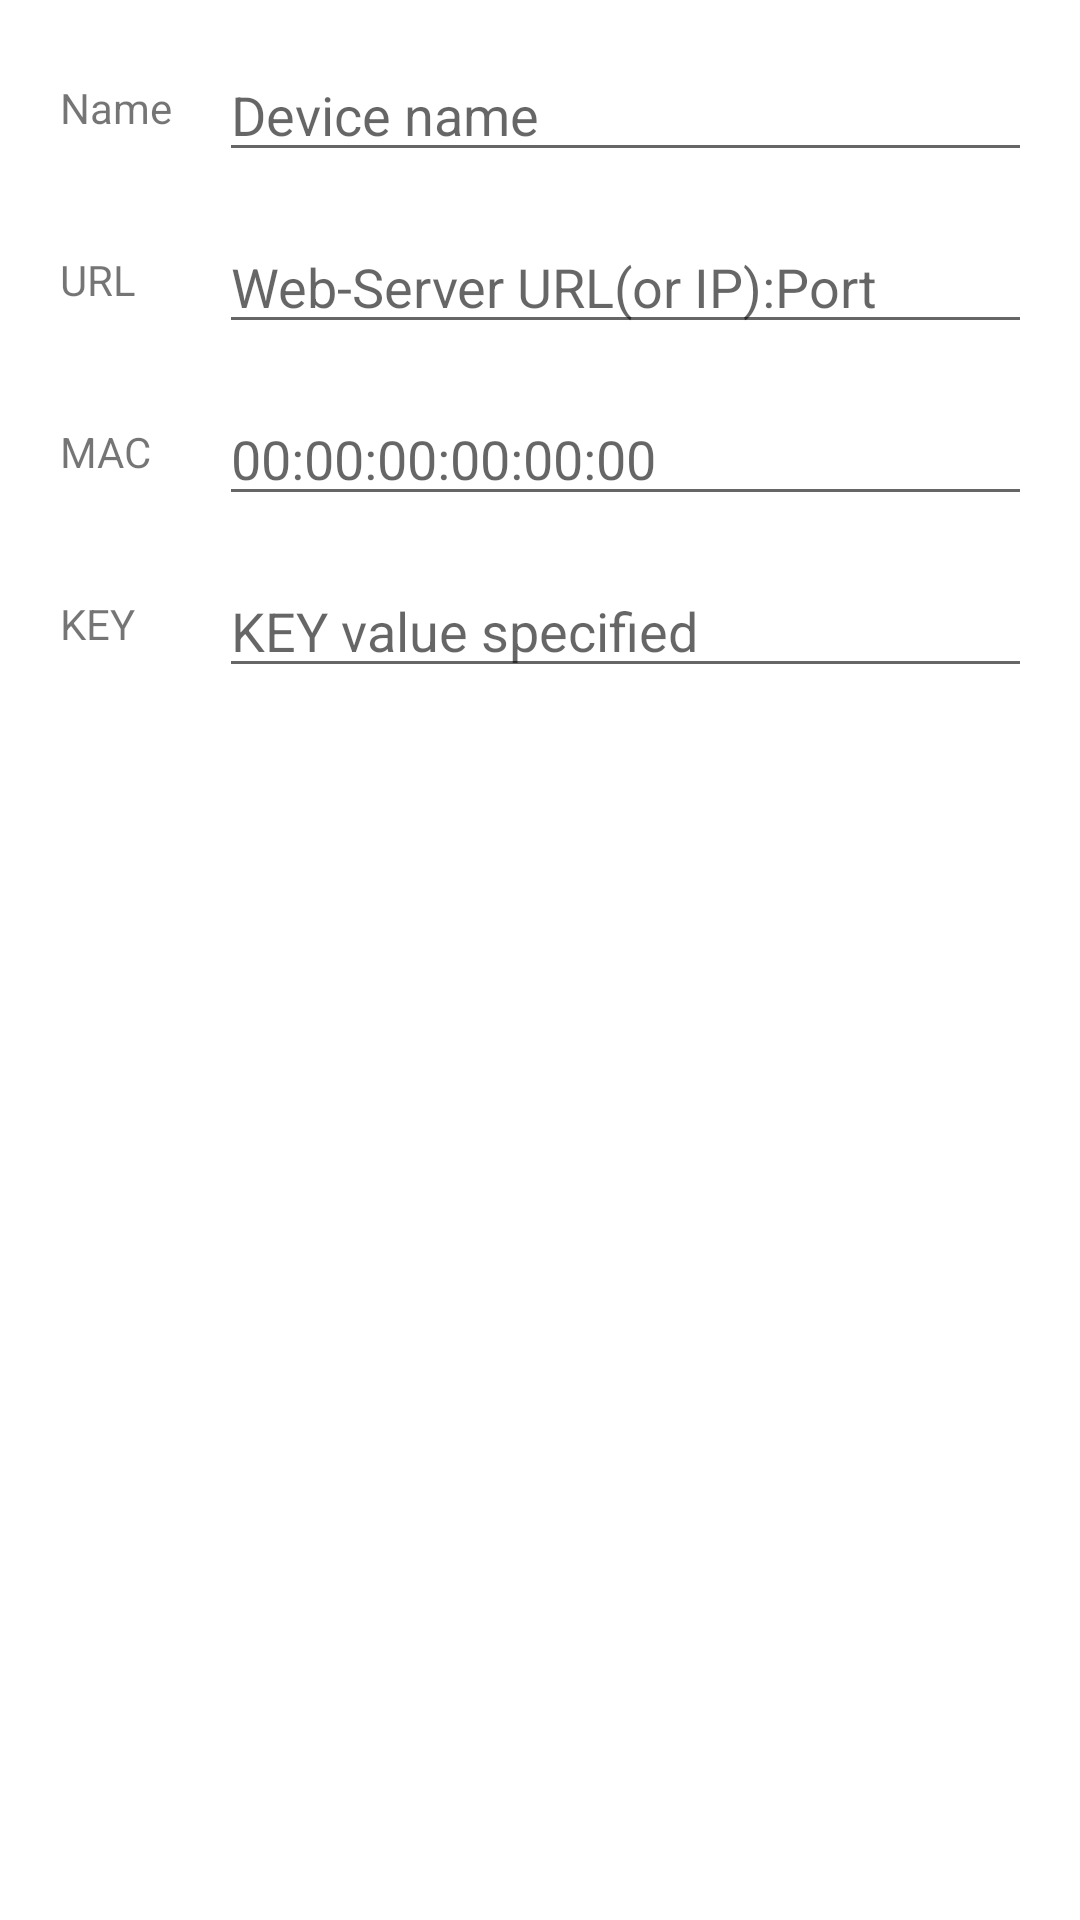

Here is an Android app screen rendered from its layout file. Give the layout XML and the strings, colors and styles it references.
<!-- AndroidManifest.xml: application theme Theme.ESP8266_WEBSERVER_WOL -->
<!-- res/layout/dialog_add.xml -->
<?xml version="1.0" encoding="utf-8"?>
<LinearLayout xmlns:android="http://schemas.android.com/apk/res/android"
    android:layout_width="match_parent"
    android:layout_height="wrap_content"
    android:orientation="vertical"
    android:paddingLeft="12dp"
    android:paddingRight="12dp">

    <ScrollView
        android:layout_width="match_parent"
        android:layout_height="match_parent">

        <LinearLayout
            android:layout_width="match_parent"
            android:layout_height="wrap_content"
            android:layout_marginTop="12dp"
            android:orientation="vertical">

            <LinearLayout
                android:layout_width="match_parent"
                android:layout_height="match_parent"
                android:orientation="horizontal">

                <TextView
                    android:id="@+id/textView4"
                    android:layout_width="60dp"
                    android:layout_height="wrap_content"
                    android:layout_marginLeft="8dp"
                    android:layout_marginTop="0dp"
                    android:layout_marginRight="8dp"
                    android:layout_marginBottom="0dp"
                    android:layout_weight="1"
                    android:text="@string/name" />

                <EditText
                    android:id="@+id/input_name"
                    android:layout_width="match_parent"
                    android:layout_height="wrap_content"
                    android:layout_marginLeft="4dp"
                    android:layout_marginTop="4dp"
                    android:layout_marginRight="4dp"
                    android:layout_marginBottom="12dp"
                    android:layout_weight="3"
                    android:hint="@string/input_name"
                    android:inputType="text" />
            </LinearLayout>

            <LinearLayout
                android:layout_width="match_parent"
                android:layout_height="match_parent"
                android:orientation="horizontal">

                <TextView
                    android:id="@+id/textView"
                    android:layout_width="60dp"
                    android:layout_height="wrap_content"
                    android:layout_marginLeft="8dp"
                    android:layout_marginTop="0dp"
                    android:layout_marginRight="8dp"
                    android:layout_marginBottom="0dp"
                    android:layout_weight="1"
                    android:text="@string/url" />

                <EditText
                    android:id="@+id/input_url"
                    android:layout_width="match_parent"
                    android:layout_height="wrap_content"
                    android:layout_marginLeft="4dp"
                    android:layout_marginTop="4dp"
                    android:layout_marginRight="4dp"
                    android:layout_marginBottom="12dp"
                    android:layout_weight="3"
                    android:hint="@string/input_url"
                    android:inputType="text" />
            </LinearLayout>

            

            <LinearLayout
                android:layout_width="match_parent"
                android:layout_height="match_parent"
                android:orientation="horizontal">

                <TextView
                    android:id="@+id/textView3"
                    android:layout_width="60dp"
                    android:layout_height="wrap_content"
                    android:layout_marginLeft="8dp"
                    android:layout_marginTop="0dp"
                    android:layout_marginRight="8dp"
                    android:layout_marginBottom="0dp"
                    android:layout_weight="1"
                    android:text="@string/mac" />

                <EditText
                    android:id="@+id/input_mac"
                    android:layout_width="match_parent"
                    android:layout_height="wrap_content"
                    android:layout_marginLeft="4dp"
                    android:layout_marginTop="4dp"
                    android:layout_marginRight="4dp"
                    android:layout_marginBottom="12dp"
                    android:layout_weight="3"
                    android:fontFamily="sans-serif"
                    android:hint="@string/input_mac"
                    android:inputType="text" />
            </LinearLayout>

            <LinearLayout
                android:layout_width="match_parent"
                android:layout_height="match_parent"
                android:orientation="horizontal">

                <TextView
                    android:id="@+id/textView5"
                    android:layout_width="60dp"
                    android:layout_height="wrap_content"
                    android:layout_marginLeft="8dp"
                    android:layout_marginTop="0dp"
                    android:layout_marginRight="8dp"
                    android:layout_marginBottom="0dp"
                    android:layout_weight="1"
                    android:text="@string/key" />

                <EditText
                    android:id="@+id/input_key"
                    android:layout_width="match_parent"
                    android:layout_height="wrap_content"
                    android:layout_marginLeft="4dp"
                    android:layout_marginTop="4dp"
                    android:layout_marginRight="4dp"
                    android:layout_weight="3"
                    android:hint="@string/input_key"
                    android:inputType="text" />
            </LinearLayout>

        </LinearLayout>
    </ScrollView>

    <LinearLayout
        android:layout_width="match_parent"
        android:layout_height="match_parent"
        android:layout_marginTop="10dp"
        android:orientation="horizontal">

        <Button
            android:id="@+id/btnCancel"
            style="@style/Widget.MaterialComponents.Button.TextButton.Dialog"
            android:layout_width="match_parent"
            android:layout_height="wrap_content"
            android:layout_margin="4dp"
            android:layout_weight="1"
            android:text="@string/cancel"
            android:textSize="18sp" />

        <Button
            android:id="@+id/btnAdd"
            style="@style/Widget.MaterialComponents.Button.TextButton.Dialog"
            android:layout_width="match_parent"
            android:layout_height="wrap_content"
            android:layout_margin="4dp"
            android:layout_weight="1"
            android:text="@string/add"
            android:textSize="18sp" />

    </LinearLayout>
</LinearLayout>
<!-- resources referenced by this layout -->
<resources>
  <string name="add">Add</string>
  <string name="cancel">Cancel</string>
  <string name="input_key">KEY value specified</string>
  <string name="input_mac">00:00:00:00:00:00</string>
  <string name="input_name">Device name</string>
  <string name="input_url">Web-Server URL(or IP):Port</string>
  <string name="key">KEY</string>
  <string name="mac">MAC</string>
  <string name="name">Name</string>
  <string name="path">Path</string>
  <string name="url">URL</string>
  <style name="Theme.ESP8266_WEBSERVER_WOL" parent="Theme.MaterialComponents.DayNight.DarkActionBar">
          
          <item name="colorPrimary">@color/purple_500</item>
          <item name="colorPrimaryVariant">@color/purple_700</item>
          <item name="colorOnPrimary">@color/white</item>
          
          <item name="colorSecondary">@color/teal_200</item>
          <item name="colorSecondaryVariant">@color/teal_700</item>
          <item name="colorOnSecondary">@color/black</item>
          
          <item name="android:statusBarColor" tools:targetApi="l">?attr/colorPrimaryVariant</item>
          
          <item name="background">@color/white</item>
      </style>
  <!-- not gathered from this repository: default colours our renderer supplied (Android Studio template values) -->
  <color name="purple_500">#FF6200EE</color>
  <color name="purple_700">#FF3700B3</color>
  <color name="teal_200">#FF03DAC5</color>
  <color name="teal_700">#FF018786</color>
  <color name="black">#FF000000</color>
  <color name="white">#FFFFFFFF</color>
</resources>
